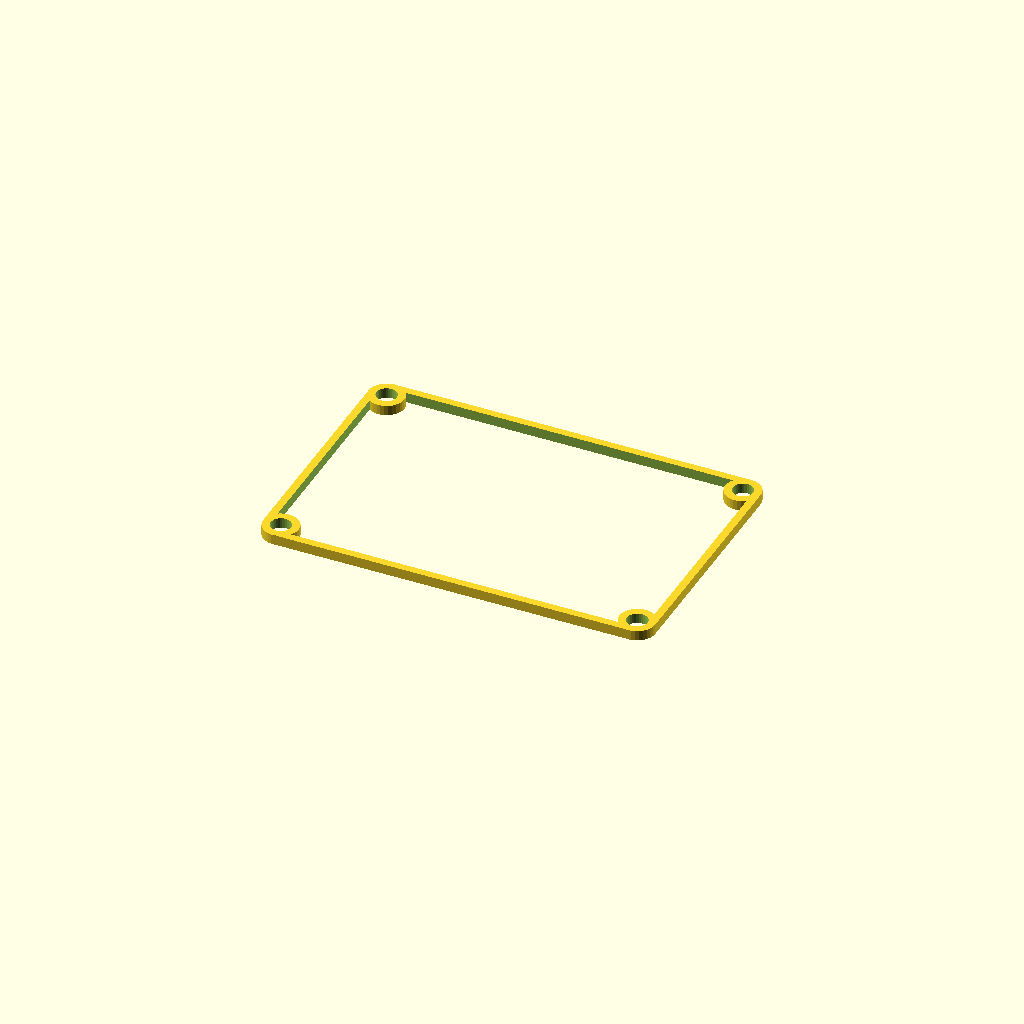
Cell 1: the model at its default parameters.
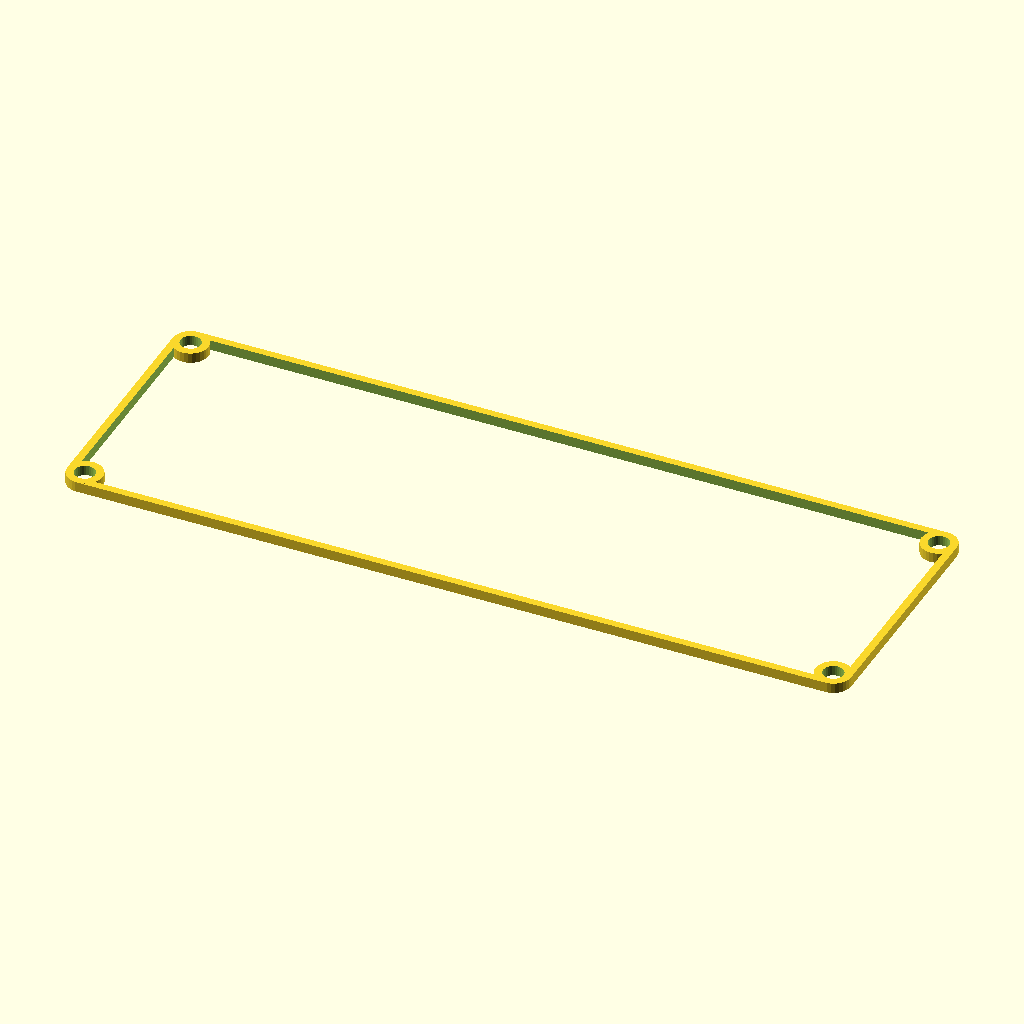
Cell 2: boardWidth = 154 (everything else at default).
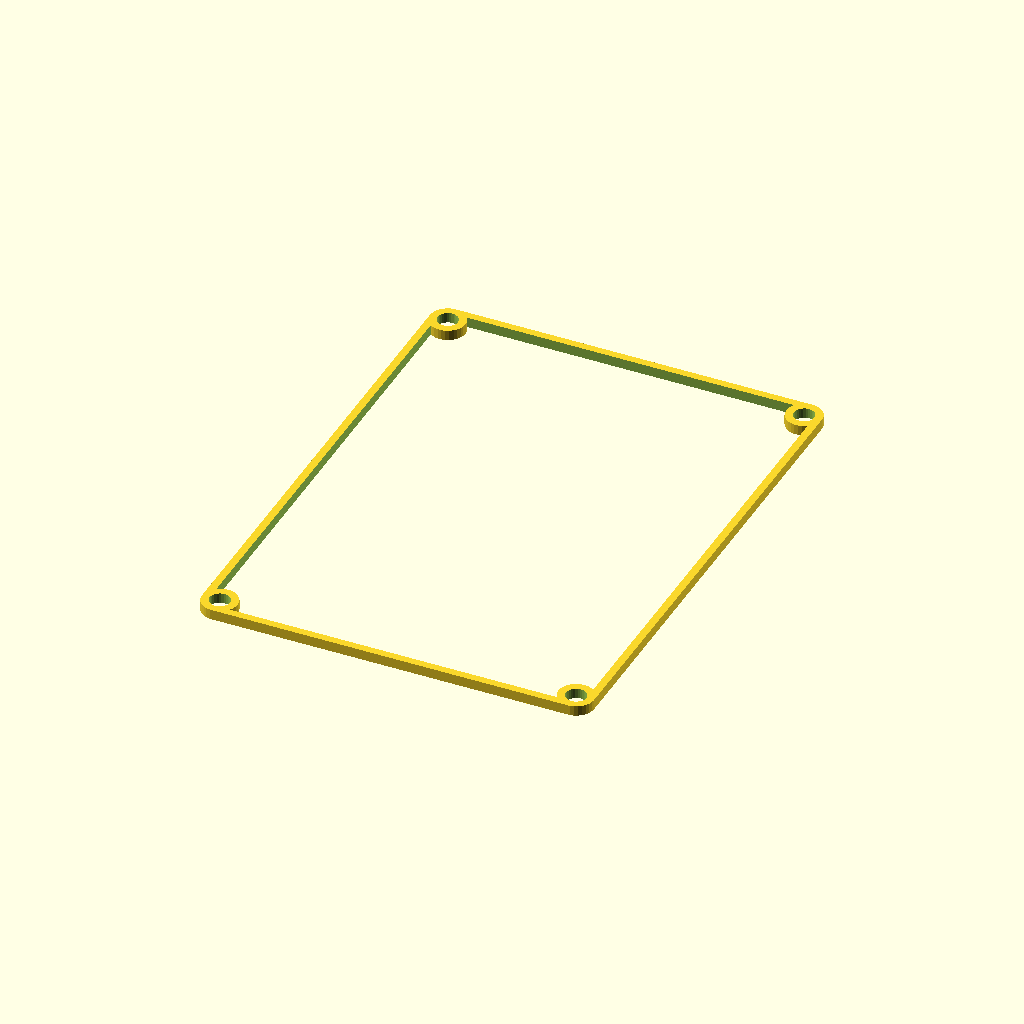
Cell 3: boardDepth = 103 (everything else at default).
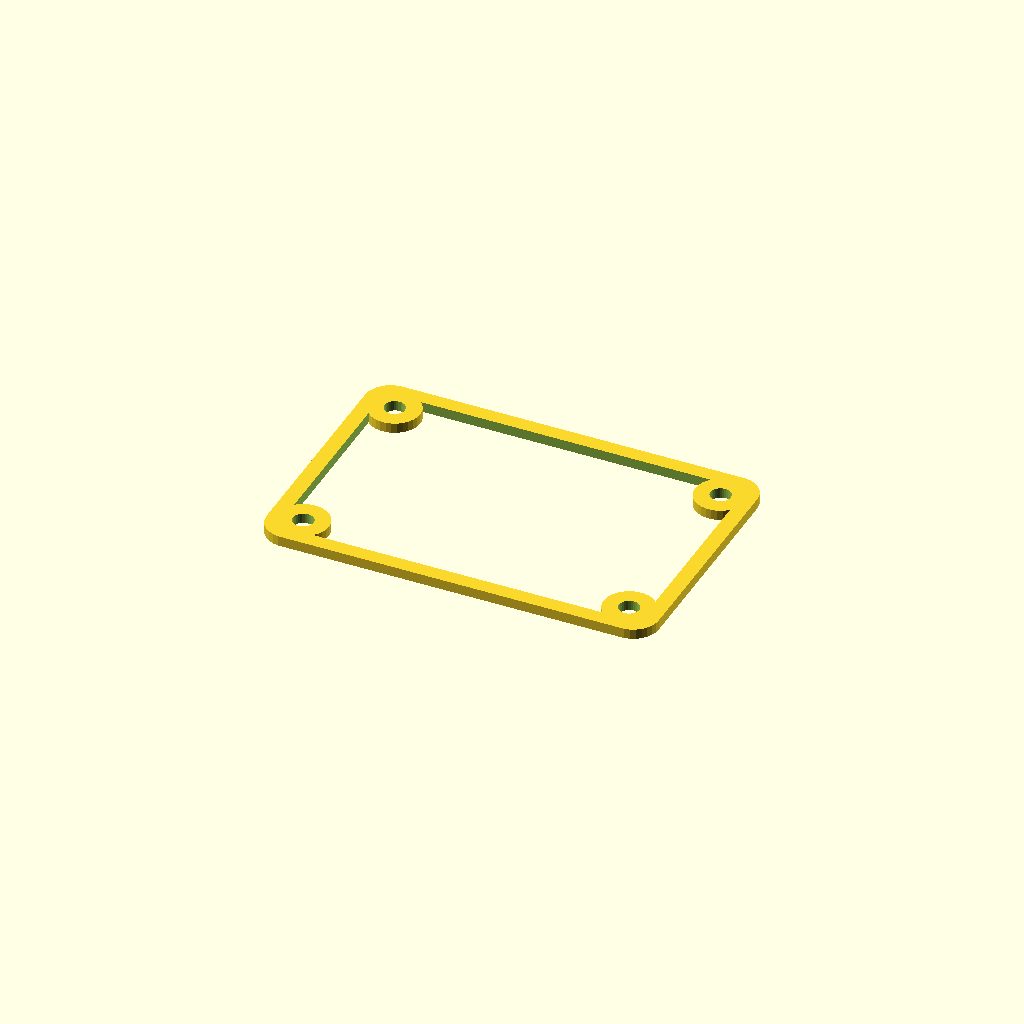
Cell 4: the same model with borderWidth = 6.
One fixed orthographic camera (rotation 55°, 0°, 25°; colour scheme Cornfield) for every cell.
OpenSCAD source file 3dObjects/Parallax_QuickStart/SimpleSpacer.scad:
$fn = 30;

/* 
This is for the Parallax QickStart Dev Board

Borad size

Width		76mm
Depth	52mm

Holes are 3mm wide

Holes on center

Width		70mm
Depth	44.5 mm


*/

boardWidth = 77;
boardDepth = 51.5;

holeSpaceWidth = 70;
holeSpaceDepth = 44.5;

borderWidth = 3;

spacerHeigth = 2;
screwHoleSize = 4;


//%cube([76, 52, 2], center=true); // Board 

difference(){
	plate4Point(boardWidth, boardDepth, spacerHeigth, screwHoleSize+borderWidth);
	plate4Point(boardWidth - borderWidth, boardDepth-borderWidth, spacerHeigth+1, screwHoleSize);
}

screwHoles();

module screwHoles(){

	translate([(boardWidth/2)-borderWidth-.5, (boardDepth/2)-borderWidth-.5, 0]) screwBorder(spacerHeigth); // Top Left
	translate([-(boardWidth/2)+borderWidth+.5, (boardDepth/2)-borderWidth-.5, 0]) screwBorder(spacerHeigth); // Top Right
	translate([(boardWidth/2)-borderWidth-.5, -(boardDepth/2)+borderWidth+.5, 0]) screwBorder(spacerHeigth); // Botton Left
	translate([-(boardWidth/2)+borderWidth+.5, -(boardDepth/2)+borderWidth+.5, 0]) screwBorder(spacerHeigth); // Bottom Right

}

module screwBorder(h){

	difference(){
		cylinder(h = h, d = borderWidth+screwHoleSize, center = true);
		cylinder(h = h + 1, d = screwHoleSize, center = true);
	}

}

module plate2Point(x,z,d){
	hull(){
		color("green") translate([(x/2) -(d/2), 0, 0]) cylinder(h=z, d=d, center=true);
		color("blue")  translate([-(x/2)+(d/2), 0, 0]) cylinder(h=z, d=d, center=true);
	}
}

module plate4Point(x,y,z,d){
	hull(){
		color("green") translate([(x/2)-(d/2) ,(y/2) -(d/2),0]) cylinder(h=z, d=d, center=true);
		color("blue")  translate([(x/2)-(d/2) ,-(y/2)+(d/2),0]) cylinder(h=z, d=d, center=true);
		color("red")   translate([-(x/2)+(d/2),(y/2) -(d/2),0]) cylinder(h=z, d=d, center=true);
		color("grey")  translate([-(x/2)+(d/2),-(y/2)+(d/2),0]) cylinder(h=z, d=d, center=true);
	}
}
Parameter table extracted from the source (name, type, default, range or options):
boardWidth: number, default 77
boardDepth: number, default 51.5
holeSpaceWidth: number, default 70
holeSpaceDepth: number, default 44.5
borderWidth: number, default 3
spacerHeigth: number, default 2
screwHoleSize: number, default 4
